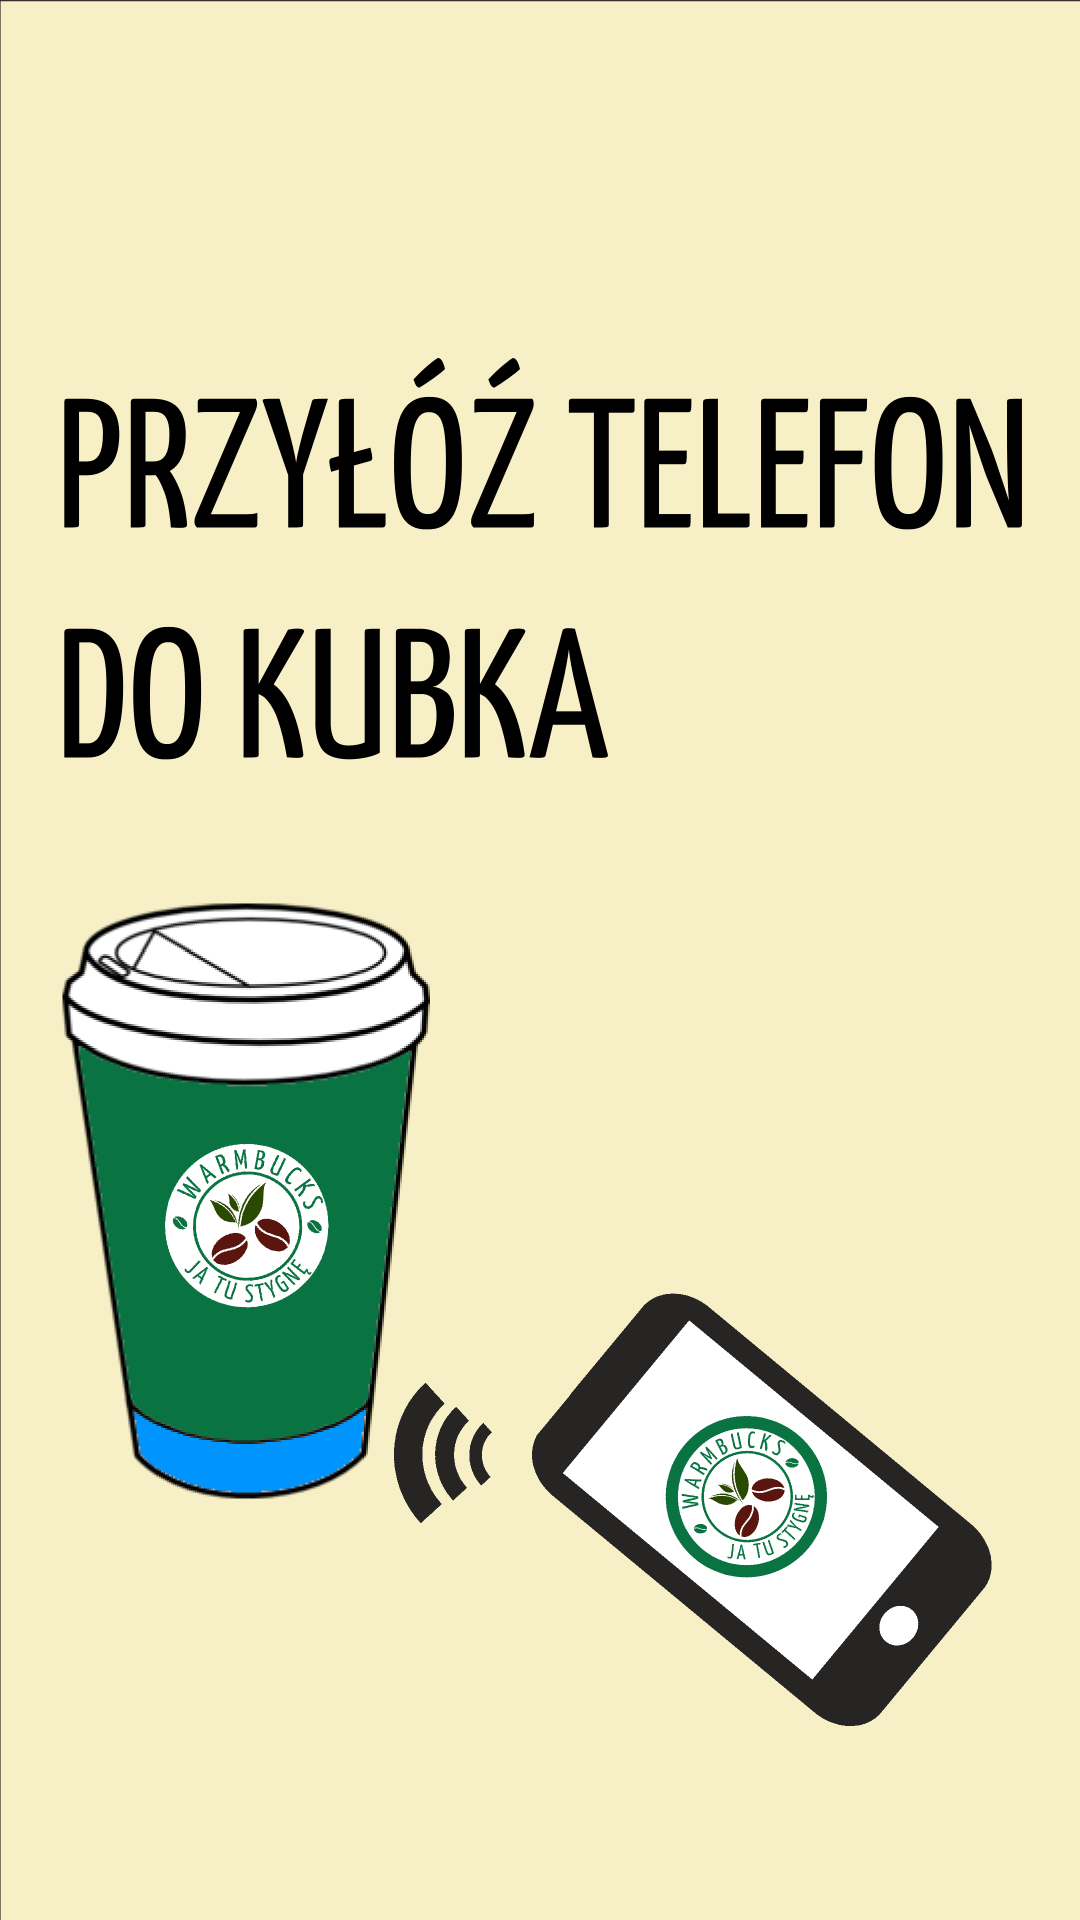

Produce the Android XML layout that renders to this screen, including the resource entries it uses.
<!-- AndroidManifest.xml: application theme AppTheme -->
<!-- res/layout/connect_cup.xml -->
<?xml version="1.0" encoding="utf-8"?>
<RelativeLayout xmlns:android="http://schemas.android.com/apk/res/android"
				xmlns:tools="http://schemas.android.com/tools"
				android:layout_width="match_parent"
				android:layout_height="match_parent"
				tools:context=".MainActivity" >

	<ImageView
		android:layout_width="fill_parent"
		android:layout_height="fill_parent"
		android:id="@+id/imageView"
		android:layout_alignParentTop="true"
		android:layout_alignParentStart="true"
		android:background="@drawable/connect_cup" />
</RelativeLayout >
<!-- resources referenced by this layout -->
<resources>
  <!-- drawable connect_cup: png bitmap (drawable-xxhdpi, 168504 bytes) -->
  <style name="AppTheme" parent="Theme.AppCompat.Light.NoActionBar">
  		
  		<item name="colorPrimary">@color/colorPrimary</item>
  		<item name="colorPrimaryDark">@color/colorPrimaryDark</item>
  		<item name="colorAccent">@color/colorAccent</item>
  		<item name="android:windowBackground">@color/colorPrimary</item>
  	</style>
  <color name="colorPrimary">#fff7efc5</color>
  <color name="colorPrimaryDark">#fff0e9bf</color>
  <color name="colorAccent">#FF4081</color>
</resources>
